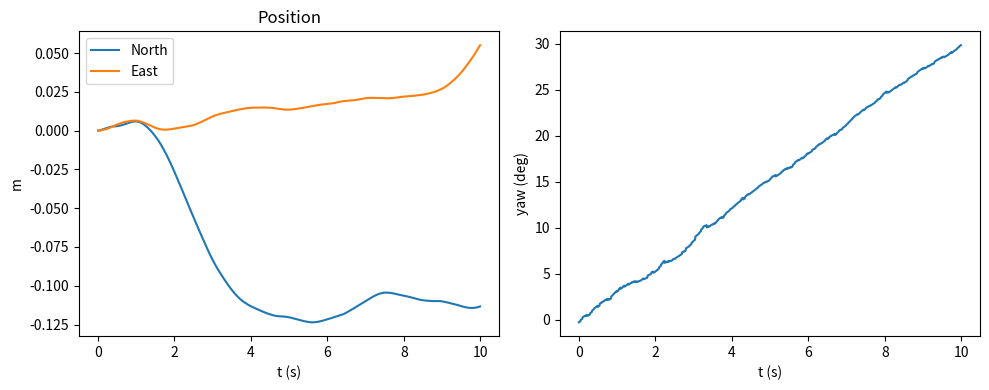

Generate this figure with matplotlib: (Note: this script raises an exception after producing the figure.)
!pip install -q numpy matplotlib

import numpy as np

def normalize(v, eps=1e-12):
    n = np.linalg.norm(v)
    return v / n if n >= eps else np.array([0., 0., 1.])

def skew(v):
    x, y, z = v
    return np.array([[0,-z,y],[z,0,-x],[-y,x,0]], float)

def quat_multiply(q, p):
    w1,x1,y1,z1 = q; w2,x2,y2,z2 = p
    return np.array([w1*w2-x1*x2-y1*y2-z1*z2, w1*x2+x1*w2+y1*z2-z1*y2,
                     w1*y2-x1*z2+y1*w2+z1*x2, w1*z2+x1*y2-y1*x2+z1*w2])

def quat_normalize(q):
    n = np.linalg.norm(q)
    return q/n if n > 1e-12 else np.array([1.,0,0,0])

def quat_from_delta_angle(dtheta):
    half = 0.5*dtheta; th = np.linalg.norm(half)
    if th < 1e-12: return np.array([1.,0,0,0])
    s = np.sin(th)/th
    return quat_normalize(np.array([np.cos(th), half[0]*s, half[1]*s, half[2]*s]))

def quat_to_rot_b_to_n(q):
    w,x,y,z = quat_normalize(q)
    return np.array([
        [1-2*(y*y+z*z), 2*(x*y-w*z), 2*(x*z+w*y)],
        [2*(x*y+w*z), 1-2*(x*x+z*z), 2*(y*z-w*x)],
        [2*(x*z-w*y), 2*(y*z+w*x), 1-2*(x*x+y*y)]])

def integrate_quat_gyro(q, gyro, dt):
    w = np.linalg.norm(gyro)
    if w < 1e-12: return quat_normalize(q)
    ha = 0.5*w*dt; s = np.sin(ha)/w
    dq = np.array([np.cos(ha), gyro[0]*s, gyro[1]*s, gyro[2]*s])
    return quat_normalize(quat_multiply(q, dq))

class MEKF9:
    def __init__(self, dt, m_unit_n, sigma_gyro=0.02, sigma_mag=0.05, sigma_accel=0.3):
        self.dt = dt
        self.g_unit_n = np.array([0.,0.,1.])
        self.m_unit_n = normalize(np.asarray(m_unit_n, float))
        self.q = np.array([1.,0,0,0])
        self.x = np.zeros(9)
        self.P = np.eye(9)*0.01
        self.Q = np.zeros((9,9))
        self.Q[:3,:3] = np.eye(3)*(sigma_gyro**2)*dt
        self.Q[3:6,3:6] = np.eye(3)*1e-8*dt
        self.Q[6:,6:] = np.eye(3)*1e-8*dt
        self.R_acc = np.eye(3)*(sigma_accel**2)
        self.R_mag = np.eye(3)*(sigma_mag**2)

    def predict(self, gyro, accel=None):
        omega = gyro - self.x[3:6]
        self.q = integrate_quat_gyro(self.q, omega, self.dt)
        F = np.eye(9); F[:3,:3] -= skew(omega)*self.dt; F[:3,3:6] = -np.eye(3)*self.dt
        self.P = F@self.P@F.T + self.Q

    def _inject(self):
        self.q = quat_normalize(quat_multiply(self.q, quat_from_delta_angle(self.x[:3])))
        self.x[:3] = 0

    def _update(self, z, h, H, R):
        y = z-h; S = H@self.P@H.T + R; K = self.P@H.T@np.linalg.inv(S)
        self.x += K@y; I = np.eye(9)
        self.P = (I-K@H)@self.P@(I-K@H).T + K@R@K.T; self._inject()

    def update_accel(self, accel):
        C = quat_to_rot_b_to_n(self.q)
        h = normalize(C.T @ (-self.g_unit_n))
        z = normalize(accel)
        H = np.zeros((3,9)); H[:3,:3]=skew(h); H[:3,6:]=np.eye(3)
        self._update(z,h,H,self.R_acc)

    def update_mag(self, mag):
        C = quat_to_rot_b_to_n(self.q)
        h = normalize(C.T @ self.m_unit_n)
        z = normalize(mag)
        H = np.zeros((3,9)); H[:3,:3]=skew(h)
        self._update(z,h,H,self.R_mag)

class InsMagNavigator:
    def __init__(self, dt, mag_field_ned):
        self.dt = dt
        self.ekf = MEKF9(dt, mag_field_ned)
        self.p = np.zeros(3); self.v = np.zeros(3); self.g = np.array([0.,0.,9.81])

    def step_imu(self, gyro, accel, use_acc=True):
        self.ekf.predict(gyro, accel)
        if use_acc: self.ekf.update_accel(accel)
        C = quat_to_rot_b_to_n(self.ekf.q)
        a = C @ (accel - self.ekf.x[6:9]) + self.g
        self.v += a*self.dt; self.p += self.v*self.dt

    def step_mag(self, mag):
        self.ekf.update_mag(mag)

    def yaw_deg(self):
        C = quat_to_rot_b_to_n(self.ekf.q)
        return np.rad2deg(np.arctan2(C[1,0], C[0,0]))

print('OK: navigator ready')

DT = 0.01
MAG_N = np.array([np.cos(np.deg2rad(60)), 0, np.sin(np.deg2rad(60))])
G = np.array([0.,0.,9.81])
rng = np.random.default_rng(0)

def synth_motion(seconds, turn_rate_deg_s=0., forward_accel=0., noise=False):
    """返回 list of (gyro, accel, mag)"""
    q = np.array([1.,0,0,0])
    tr = np.deg2rad(turn_rate_deg_s)
    out = []
    for _ in range(int(seconds/DT)):
        gyro = np.array([0.,0.,tr])
        C = quat_to_rot_b_to_n(q)
        accel = C.T @ (np.array([forward_accel,0,0]) - G)
        mag = C.T @ MAG_N; mag = mag/np.linalg.norm(mag)*40
        if noise:
            gyro += rng.normal(0,0.002,3)
            accel += rng.normal(0,0.03,3)
            mag += rng.normal(0,0.5,3)
        out.append((gyro.copy(), accel.copy(), mag.copy()))
        q = integrate_quat_gyro(q, gyro, DT)
    return out

DATA_STATIC = [(np.zeros(3), np.array([0,0,-9.81]), np.array([20.,0.,35.])) for _ in range(200)]
DATA_TURN = synth_motion(10, turn_rate_deg_s=3, noise=True)
DATA_FORWARD = synth_motion(6, turn_rate_deg_s=0.5, forward_accel=0.3, noise=True)
print('static', len(DATA_STATIC), 'turn', len(DATA_TURN), 'forward', len(DATA_FORWARD))

def run_dataset(name, samples, mag_every=5):
    nav = InsMagNavigator(DT, MAG_N)
    yaws, pos = [], []
    for k, (g,a,m) in enumerate(samples):
        nav.step_imu(g, a, use_acc=(k%2==0))
        if k % mag_every == 0:
            nav.step_mag(m)
        yaws.append(nav.yaw_deg())
        pos.append(nav.p.copy())
    pos = np.array(pos); yaws = np.array(yaws)
    print('---', name, '---')
    print('  时长 %.1f s, 样本 %d' % (len(samples)*DT, len(samples)))
    print('  末位置 NED (m):', np.round(pos[-1], 2))
    print('  航向变化 (deg): %.2f' % (yaws[-1]-yaws[0]))
    return pos, yaws

run_dataset('静止', DATA_STATIC)
run_dataset('转弯', DATA_TURN)
run_dataset('加速', DATA_FORWARD)

import matplotlib.pyplot as plt
pos, yaws = run_dataset('转弯(绘图)', DATA_TURN)
t = np.arange(len(yaws))*DT
fig, ax = plt.subplots(1,2, figsize=(10,4))
ax[0].plot(t, pos[:,0], label='North'); ax[0].plot(t, pos[:,1], label='East')
ax[0].set_xlabel('t (s)'); ax[0].set_ylabel('m'); ax[0].legend(); ax[0].set_title('Position')
ax[1].plot(t, yaws); ax[1].set_xlabel('t (s)'); ax[1].set_ylabel('yaw (deg)')
plt.tight_layout(); plt.show()

from google.colab import files
import io, csv

uploaded = files.upload()  # 选你的 csv
fname = list(uploaded.keys())[0]
rows = []
for line in uploaded[fname].decode().splitlines():
    line = line.strip()
    if not line or line.startswith('#') or line.lower().startswith('gx'): continue
    rows.append(list(map(float, line.split(',')[:9])))

nav = InsMagNavigator(DT, MAG_N)
for k, r in enumerate(rows):
    nav.step_imu(np.array(r[:3]), np.array(r[3:6]), use_acc=True)
    if k%5==0: nav.step_mag(np.array(r[6:9]))
print('上传文件', fname, '行数', len(rows), '末航向(deg)', round(nav.yaw_deg(),2))
